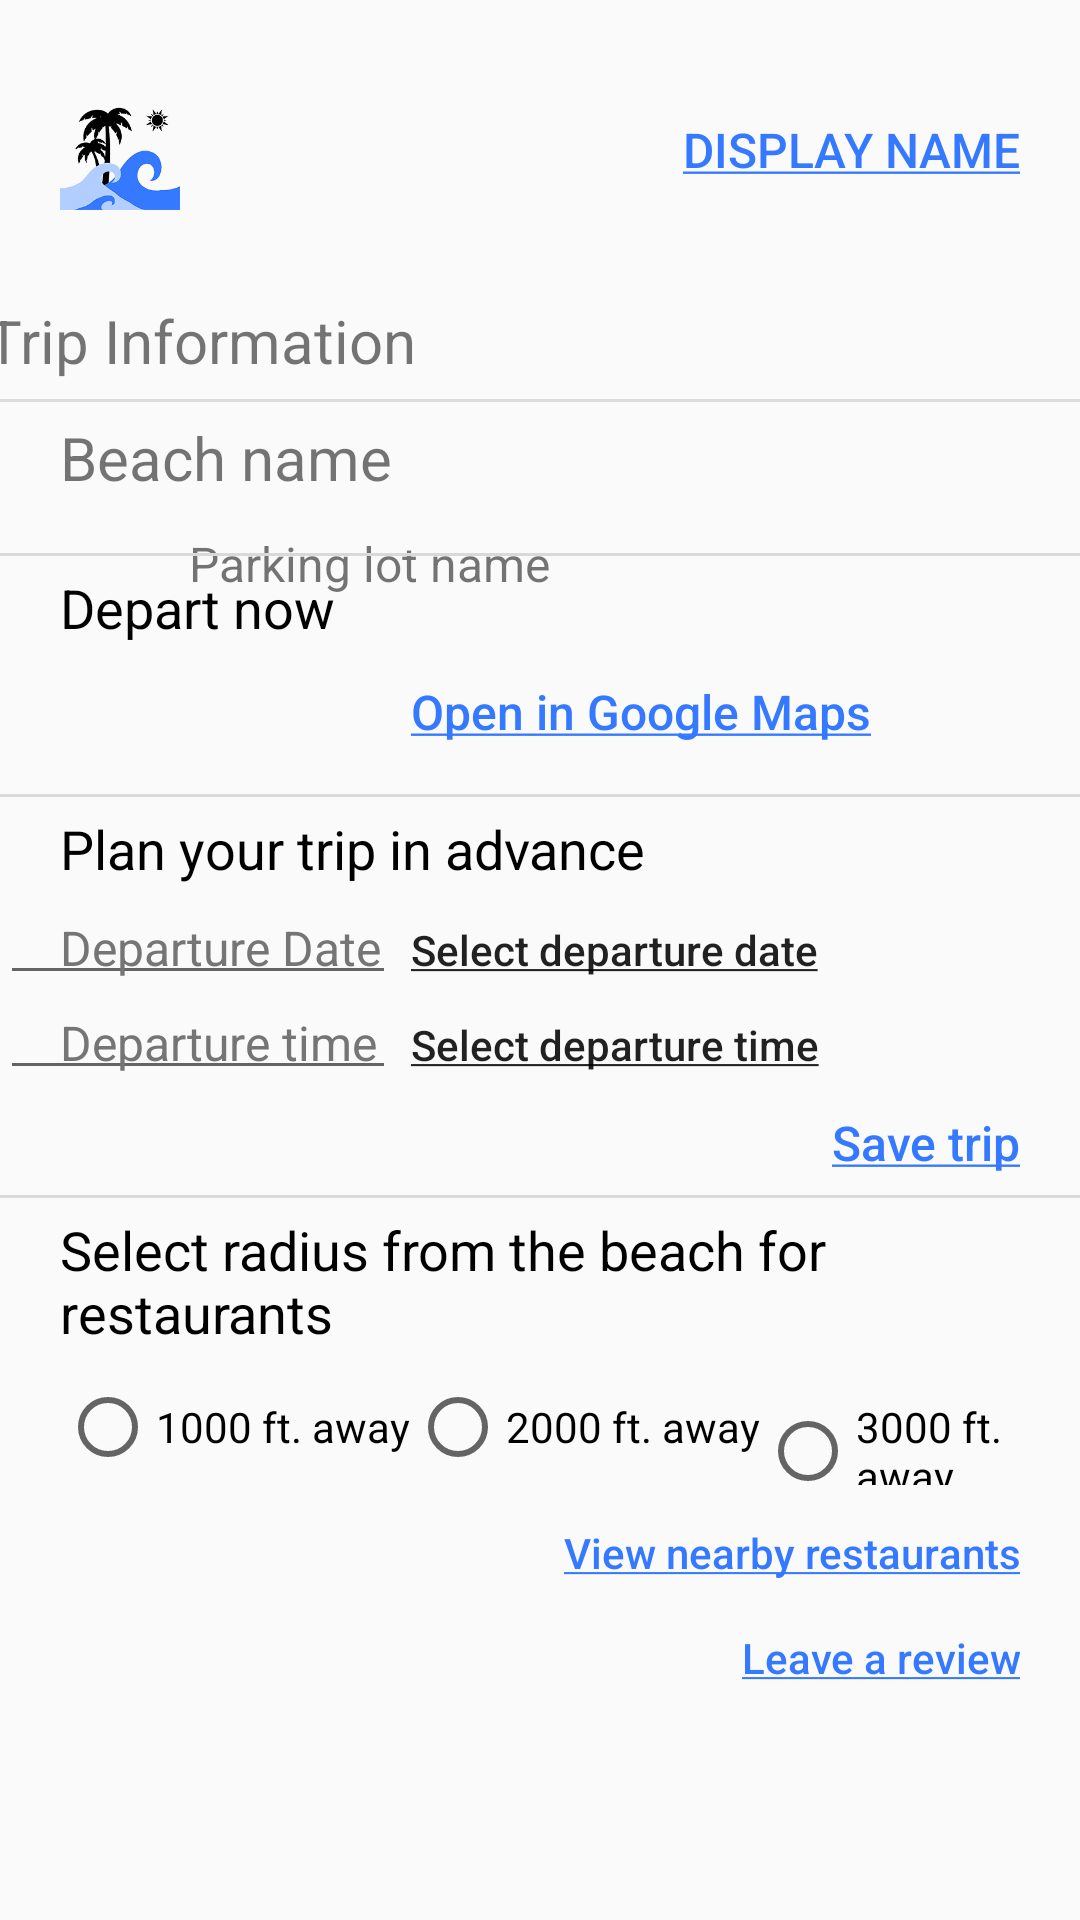

Write the Android layout XML for this screen, with the resource values it uses.
<!-- AndroidManifest.xml: application theme Theme.SoCalBeach4Life -->
<!-- res/layout/activity_save_trip.xml -->
<?xml version="1.0" encoding="utf-8"?>
<androidx.constraintlayout.widget.ConstraintLayout xmlns:android="http://schemas.android.com/apk/res/android"
    xmlns:app="http://schemas.android.com/apk/res-auto"
    xmlns:tools="http://schemas.android.com/tools"
    android:layout_width="match_parent"
    android:layout_height="match_parent"
    tools:context=".SaveTripActivity">

    <ImageView
        android:id="@+id/logo"
        android:layout_width="40dp"
        android:layout_height="40dp"
        android:layout_marginStart="20dp"
        android:layout_marginTop="30dp"
        android:contentDescription="@string/app_name"
        app:layout_constraintStart_toStartOf="parent"
        app:layout_constraintTop_toTopOf="parent"
        app:srcCompat="@drawable/logo" />

    <Button
        android:id="@+id/profileButton"
        android:layout_width="wrap_content"
        android:layout_height="40dp"
        android:layout_marginTop="30dp"
        android:layout_marginEnd="20dp"
        android:background="@android:color/transparent"
        android:text="@string/welcomeMessage"
        android:textAlignment="viewEnd"
        android:textColor="@color/dark_blue"
        android:textSize="16sp"
        android:onClick="goToProfileView"
        app:layout_constraintEnd_toEndOf="parent"
        app:layout_constraintTop_toTopOf="parent" />

    <TextView
        android:id="@+id/tripLabel"
        android:layout_width="wrap_content"
        android:layout_height="33dp"
        android:layout_marginStart="20dp"
        android:layout_marginTop="30dp"
        android:layout_marginEnd="247dp"
        android:text="@string/tripInformationLabel"
        android:textSize="20sp"
        app:layout_constraintEnd_toEndOf="parent"
        app:layout_constraintStart_toStartOf="parent"
        app:layout_constraintTop_toBottomOf="@+id/logo" />

    <View
        android:id="@+id/divider"
        android:layout_width="match_parent"
        android:layout_height="1dp"
        android:background="?android:attr/listDivider"
        app:layout_constraintEnd_toEndOf="parent"
        app:layout_constraintStart_toStartOf="parent"
        app:layout_constraintTop_toBottomOf="@+id/tripLabel" />

    <TextView
        android:id="@+id/beachName"
        android:layout_width="wrap_content"
        android:layout_height="33dp"
        android:layout_marginStart="20dp"
        android:layout_marginTop="5dp"
        android:text="@string/beachName"
        android:textSize="20sp"
        app:layout_constraintStart_toStartOf="parent"
        app:layout_constraintTop_toBottomOf="@+id/divider" />

    <ImageView
        android:id="@+id/carIcon"
        android:layout_width="33dp"
        android:layout_height="33dp"
        android:layout_marginStart="20dp"
        android:layout_marginTop="5dp"
        android:layout_marginBottom="15dp"
        android:contentDescription="@string/parkingLotName"
        app:layout_constraintBottom_toTopOf="@+id/tableLayout"
        app:layout_constraintStart_toStartOf="parent"
        app:layout_constraintTop_toBottomOf="@+id/beachName"
        app:srcCompat="@drawable/car" />

    <TextView
        android:id="@+id/parkingLotLabel"
        android:layout_width="wrap_content"
        android:layout_height="33dp"
        android:layout_marginStart="10dp"
        android:layout_marginTop="5dp"
        android:text="@string/parkingLotName"
        android:textSize="16sp"
        app:layout_constraintStart_toEndOf="@+id/carIcon"
        app:layout_constraintTop_toBottomOf="@+id/beachName" />

    <TableLayout
        android:id="@+id/tableLayout"
        android:layout_width="match_parent"
        android:layout_height="wrap_content"
        android:layout_gravity="center"
        android:layout_marginBottom="70dp"
        android:stretchColumns="1"
        app:layout_constraintBottom_toBottomOf="parent"
        app:layout_constraintEnd_toEndOf="parent">

        <View
            android:layout_height="1dip"
            android:background="@color/grey" />

        <TableRow>

            <TextView
                android:layout_column="0"
                android:layout_span="3"
                android:padding="5dip"
                android:paddingStart="20dip"
                android:text="@string/departNow"
                android:textColor="@color/black"
                android:textSize="18sp" />

        </TableRow>

        <TableRow
            android:orientation="vertical"
            android:paddingBottom="10dip" >

            <ImageView
                android:layout_width="50dp"
                android:layout_height="35dp"
                android:layout_column="0"
                android:contentDescription="@string/mapsLink"
                android:padding="5dip"
                android:paddingStart="20dip"
                app:srcCompat="@drawable/location" />

            <Button
                android:id="@+id/googleMapsNow"
                android:layout_height="35dp"
                android:layout_column="1"
                android:layout_span="2"
                android:background="@android:color/transparent"
                android:padding="5dip"
                android:text="@string/mapsLink"
                android:textAlignment="textStart"
                android:textAllCaps="false"
                android:textColor="@color/dark_blue"
                android:textSize="16sp"
                android:onClick="departNowRedirect" />
        </TableRow>

        <View
            android:layout_height="1dip"
            android:background="@color/grey" />

        <TableRow>

            <TextView
                android:layout_column="0"
                android:layout_span="3"
                android:padding="5dip"
                android:paddingStart="20dip"
                android:paddingTop="10dip"
                android:text="@string/planAhead"
                android:textColor="@color/black"
                android:textSize="18sp" />
        </TableRow>

        <TableRow>

            <EditText
                android:id="@+id/dateField"
                android:layout_width="wrap_content"
                android:layout_column="0"
                android:hint="@string/date"
                android:inputType="date"
                android:padding="5dip"
                android:paddingStart="20dip"
                android:textColorHint="#757575"
                android:textSize="16sp" />

            <Button
                android:id="@+id/dateSelector"
                android:layout_width="wrap_content"
                android:layout_height="20dp"
                android:layout_column="1"
                android:layout_marginStart="5dip"
                android:background="@android:color/transparent"
                android:paddingEnd="20dip"
                android:text="@string/selectDate"
                android:textAlignment="textStart"
                android:textAllCaps="false" />
        </TableRow>

        <TableRow>

            <EditText
                android:id="@+id/timeField"
                android:layout_width="wrap_content"
                android:layout_column="0"
                android:hint="@string/time"
                android:importantForAutofill="no"
                android:inputType="time"
                android:padding="5dip"
                android:paddingStart="20dip"
                android:textColorHint="#757575"
                android:textSize="16sp" />

            <Button
                android:id="@+id/timeSelector"
                android:layout_width="20dp"
                android:layout_height="20dp"
                android:layout_column="1"
                android:layout_marginStart="5dip"
                android:background="@android:color/transparent"
                android:paddingEnd="20dip"
                android:text="@string/selectTime"
                android:textAlignment="textStart"
                android:textAllCaps="false" />
        </TableRow>

        <TableRow>

            <Button
                android:id="@+id/saveTripButton"
                android:layout_height="35dp"
                android:layout_column="1"
                android:layout_span="2"
                android:background="@android:color/transparent"
                android:padding="5dip"
                android:paddingEnd="20dip"
                android:text="@string/saveTrip"
                android:onClick="saveTrip"
                android:textAlignment="textEnd"
                android:textAllCaps="false"
                android:textColor="@color/dark_blue"
                android:textSize="16sp" />
        </TableRow>

        <View
            android:layout_height="1dip"
            android:background="@color/grey" />

        <TableRow>
            <TextView
                android:layout_column="0"
                android:layout_span="3"
                android:padding="5dip"
                android:paddingStart="20dip"
                android:paddingTop="10dip"
                android:text="@string/selectRadius"
                android:textColor="@color/black"
                android:textSize="18sp" />
        </TableRow>

        <TableRow>
            <RadioGroup
                android:layout_width="match_parent"
                android:layout_height="wrap_content"
                android:layout_span="3"
                android:padding="5dip"
                android:paddingStart="20dip"
                android:orientation="horizontal">
                <RadioButton android:id="@+id/ft1000Button"
                    android:checked="false"
                    android:layout_width="wrap_content"
                    android:layout_height="wrap_content"
                    android:text="@string/ft1000"
                    android:onClick="selectRadius"/>
                <RadioButton android:id="@+id/ft2000Button"
                    android:layout_width="wrap_content"
                    android:layout_height="wrap_content"
                    android:text="@string/ft2000"
                    android:onClick="selectRadius"/>
                <RadioButton android:id="@+id/ft3000Button"
                    android:layout_width="wrap_content"
                    android:layout_height="wrap_content"
                    android:text="@string/ft3000"
                    android:onClick="selectRadius"/>
            </RadioGroup>
        </TableRow>
        <TableRow>
            <Button
                android:layout_height="35dp"
                android:layout_column="1"
                android:layout_span="2"
                android:id="@+id/nearbyRestaurants"
                android:background="@android:color/transparent"
                android:onClick="viewNearbyRestaurants"
                android:paddingEnd="20dip"
                android:text="@string/viewNearbyRestaurants"
                android:textAlignment="textEnd"
                android:textAllCaps="false"
                android:textColor="@color/dark_blue"
                android:textSize="14sp" />
        </TableRow>

        <TableRow>

            <Button
                android:id="@+id/leaveReviewButton"
                android:layout_height="35dp"
                android:layout_column="1"
                android:layout_span="2"
                android:background="@android:color/transparent"
                android:onClick="leaveReview"
                android:paddingEnd="20dip"
                android:text="@string/leaveReviewLink"
                android:textAlignment="textEnd"
                android:textAllCaps="false"
                android:textColor="@color/dark_blue"
                android:textSize="14sp" />
        </TableRow>

    </TableLayout>

</androidx.constraintlayout.widget.ConstraintLayout>
<!-- resources referenced by this layout -->
<resources>
  <color name="black">#FF000000</color>
  <color name="dark_blue">#3479FF</color>
  <color name="grey">#D9D9D9</color>
  <!-- drawable logo: png bitmap (drawable, 34282 bytes) -->
  <string name="app_name">SoCalBeach4Life</string>
  <string name="beachName">Beach name</string>
  <string name="date">Departure Date</string>
  <string name="departNow">Depart now</string>
  <string name="ft1000">1000 ft. away</string>
  <string name="ft2000">2000 ft. away</string>
  <string name="ft3000">3000 ft. away</string>
  <string name="leaveReviewLink"><u>Leave a review</u></string>
  <string name="mapsLink"><u>Open in Google Maps</u></string>
  <string name="parkingLotName">Parking lot name</string>
  <string name="planAhead">Plan your trip in advance</string>
  <string name="saveTrip"><u>Save trip</u></string>
  <string name="selectDate"><u>Select departure date</u></string>
  <string name="selectRadius">Select radius from the beach for restaurants</string>
  <string name="selectTime"><u>Select departure time</u></string>
  <string name="time">Departure time</string>
  <string name="tripInformationLabel">Trip Information</string>
  <string name="viewNearbyRestaurants"><u>View nearby restaurants</u></string>
  <string name="welcomeMessage"><u>Display name</u></string>
  <style name="Theme.SoCalBeach4Life" parent="Theme.AppCompat.Light.NoActionBar">
          
          <item name="colorPrimary">@color/blue</item>
          <item name="colorPrimaryVariant">@color/dark_blue</item>
          <item name="colorOnPrimary">@color/black</item>
          
          <item name="colorSecondary">@color/teal_200</item>
          <item name="colorSecondaryVariant">@color/teal_700</item>
          <item name="colorOnSecondary">@color/black</item>
          
  
          
      </style>
  <color name="blue">#B2CDFF</color>
  <color name="teal_200">#FF03DAC5</color>
  <color name="teal_700">#FF018786</color>
</resources>
